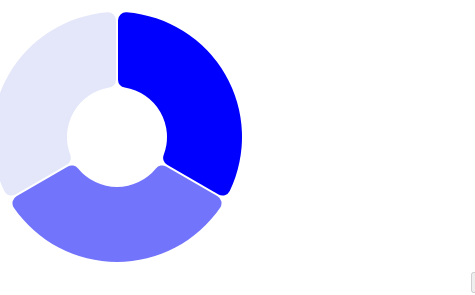
D3 v5 page, settled after 360 driven frames (6 s of simulated time); the page loaded 1 data file(s).


    let body = d3.select("#body")
    let count = 1
    let store = {}
    let storeInst = {}

    d3.json("artist.json").then((data) => {
        d3.select("#prev").property("disabled",true)
        storeInst = data
        numInArray = getNumInArray(data)
        institutionName = getInstitutionName(data,0)
        //store =  data.filter(function(data,i){ return i==0 })
        //store =  data.filter(function(data){ return data.name==institutionId})
    
        showData(institutionName)
        d3.select("#change").text(institutionName)

        d3.select("#next").on("click",function() {
            if (count < numInArray) {
                count++
                index = count-1
                
                d3.select("#change").text(getInstitutionName(data,index))
                d3.select("#prev").property("disabled",false)
                if (count == numInArray) {
                    d3.select("#next").property("disabled", true)

                }
            } else {
                d3.select("#next").property("disabled", true)
            }
            showData(getInstitutionName(data,index))
        })
        d3.select("#prev").on("click",function() {
            if (count > 1) {
                count--
                index = count -1
                store =  data.filter(function(data,i){ return i==index })
                d3.select("#change").text(getInstitutionName(data,index))
                d3.select("#next").property("disabled",false)
            } else {
                d3.select("#prev").property("disabled", true)
            }
            showData(getInstitutionName(data,index))
        })
        
    })

    function getNumInArray(data) {
        return data.length
    }
    function getInstitutionName(data, i) {
        return data[i].name
    }
    //d3.csv("piedonutchart.csv").then(showData)
    //d3.json("columbia_at_museums.json").then(showData)


    //function loadData(i) {
        // return Promise.all([
        //     d3.json("artist.json"),
        // ]).then(datasets => {
        //     store.instituteJSON = datasets[i]
        //     return store;
        // })
       
    //}

    function showData(institutionName) {
        let bodyHeight = 250
        let bodyWidth = 400

        let data = storeInst.filter(d => d.name == institutionName); 
        let object = data[0]
       
        let pie = d3.pie()
            .value(d => 1);
        
        let colorInterpolator = d3.interpolate("blue", "#e3e7f9")

    
        let colors = d3.quantize(colorInterpolator,object.data.length)

        let colorScale = d3.scaleOrdinal()
            .range(colors)
            .domain(object.data.map(d => d.artist))

        let arc = d3.arc()
            .outerRadius(bodyHeight/2)
            .innerRadius(50)
            .padRadius(300)
            .padAngle(2 /300)
            .cornerRadius(8)

        let g = body.selectAll("path")
            .data(pie(object.data));
            g.attr("d",arc);
            g.exit().remove();
            g.enter()
            .append("path")
            .attr("d", arc)
            .attr("fill", d => {
                return colorScale(d.data.artist)
            })
            .on('mouseenter', function (d) {
                showTooltip(d.data.artist, [d3.event.clientX, d3.event.clientY]);
                d3.select(this).transition()
               .duration('50') 
                this.style.fill = "#992a5b"; 
            })
            .on('mousemove', function (d) {
                showTooltip(d.data.artist, [d3.event.clientX, d3.event.clientY]);
            })
            .on("mouseleave", function(d) {
                this.style.fill =  colorScale(d.data.artist)
                d3.select("#tooltip").style("display", "none")
            });
            

        function showTooltip(text, coords) {
        let x = coords[0];
        let y = coords[1];
        
            d3.select("#tooltip")
                .style("display", "block")
                .style("top", y)
                .style("left", x)
                .text(text) 
        }
         
    }




// ── artist.js
var data = [
    {
        name: "Institute of American Indian Arts",
        data: [{artist:"Kelly Church"},{artist:"Marie Watt"},{artist:"Christine McHorse"}]
    },
    {
        name: "Académie Julian",
        data: [{artist:"Louise Bourgeois"},{artist:"Hilla von Rebay"},{artist:"Louise Catherine Breslau"},{artist:"Lilla Cabot Perry"},{artist:"Beatrice Wood"},{artist:"Cecilia Beaux"},{artist:"Ellen Day Hale"},{artist:"Lydia Field Emmet"},{artist:"Beth Van Hoesen"},{artist:"Margaret Lesley Bush-Brown"},{artist:"Elsie Dodge Pattee"},{artist:"Angèle Delasalle"},{artist:"Rosina Emmet Sherwood"}]
    },
    {
        name: "Boston University",
        data: [{artist:"Jeanne Birdsall"},{artist:"Howardena Pindell"},{artist:"Blythe Bohnen"},{artist:"Susan Louise Shatter"}]
    }
]

### data: artist.json
[
 {
  "name": "Institute of American Indian Arts",
  "edUrl": "http://www.wikidata.org/entity/Q4671107",
  "data": [
   {
    "artist": "Kelly Church"
   },
   {
    "artist": "Marie Watt"
   },
   {
    "artist": "Christine McHorse"
   }
  ]
 },
 {
  "name": "Académie Julian",
  "edUrl": "http://www.wikidata.org/entity/Q4671107",
  "data": [
   {
    "artist": "Louise Bourgeois"
   },
   {
    "artist": "Hilla von Rebay"
   },
   {
    "artist": "Louise Catherine Breslau"
   },
   {
    "artist": "Lilla Cabot Perry"
   },
   {
    "artist": "Beatrice Wood"
   },
   {
    "artist": "Cecilia Beaux"
   },
   {
    "artist": "Ellen Day Hale"
   },
   {
    "artist": "Lydia Field Emmet"
   },
   "... 5 more items"
  ]
 },
 {
  "name": "Boston University",
  "edUrl": "http://www.wikidata.org/entity/Q4671107",
  "data": [
   {
    "artist": "Jeanne Birdsall"
   },
   {
    "artist": "Howardena Pindell"
   },
   {
    "artist": "Blythe Bohnen"
   },
   {
    "artist": "Susan Louise Shatter"
   }
  ]
 },
 {
  "edUrl": "http://www.wikidata.org/entity/Q4671107",
  "name": "Academia del Perpetuo Socorro",
  "data": [
   {
    "artist": "Cristina Córdova"
   }
  ]
 },
 {
  "edUrl": "http://www.wikidata.org/entity/Q414110",
  "name": "Academy of Arts, Berlin",
  "data": [
   {
    "artist": "Sheila Isham"
   },
   {
    "artist": "Ruth Bernhard"
   }
  ]
 },
 {
  "edUrl": "http://www.wikidata.org/entity/Q414052",
  "name": "Academy of Arts, Munich",
  "data": [
   {
    "artist": "Elisabet Ney"
   },
   {
    "artist": "Sondra Sherman"
   },
   {
    "artist": "Katja Oxman"
   }
  ]
 },
 {
  "edUrl": "http://www.wikidata.org/entity/Q337454",
  "name": "Académie Colarossi",
  "data": [
   {
    "artist": "Romaine Brooks"
   },
   {
    "artist": "Cornelia Ellis Hildebrandt"
   },
   {
    "artist": "Dorothy Stevens"
   }
  ]
 },
 {
  "edUrl": "http://www.wikidata.org/entity/Q41573653",
  "name": "Académie Delécluse",
  "data": [
   {
    "artist": "Blanche Lazzell"
   }
  ]
 },
 "... 12 more items"
]